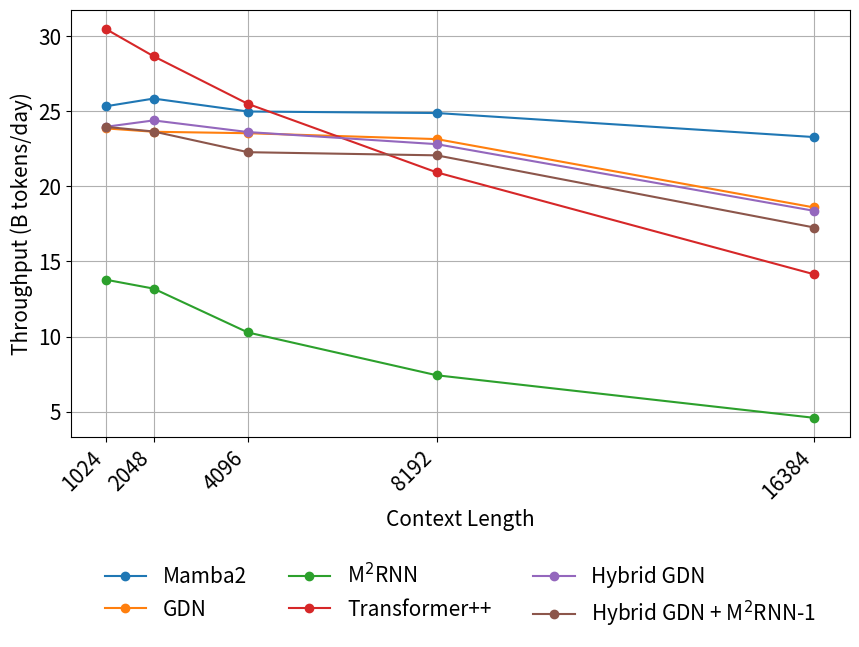

Here is the Python script that generated this plot:
# **************************************************
# Copyright (c) 2025, Mayank Mishra
# **************************************************

import matplotlib.pyplot as plt


# Data
lengths = [1024, 2048, 4096, 8192, 16384]
plt.rcParams.update({"font.size": 15})

data = {
    "Mamba2": [25.3321, 25.8392, 24.9781, 24.8765, 23.2763],
    "GDN": [23.8505, 23.6300, 23.5325, 23.1416, 18.5897],
    "M$^2$RNN": [13.7742, 13.1887, 10.2682, 7.4209, 4.5869],
    "Transformer++": [30.4475, 28.6539, 25.4837, 20.9262, 14.1406],
    "Hybrid GDN": [23.9654, 24.3846, 23.6099, 22.8044, 18.3646],
    "Hybrid GDN + M$^2$RNN-1": [23.9516, 23.6469, 22.2693, 22.0600, 17.2564],
}

# Plot
plt.figure(figsize=(9, 7))
for model, values in data.items():
    plt.plot(lengths, values, marker="o", label=model)

plt.xlabel("Context Length")
plt.ylabel("Throughput (B tokens/day)")
# plt.title("Training Throughput (B tokens/day) vs Context Length")
plt.legend(loc="upper center", bbox_to_anchor=(0.5, -0.25), ncol=3, frameon=False)
plt.grid(True)
plt.xticks(lengths, rotation=45, ha="right")
# plt.xscale("log", base=2)  # optional, nice for powers of 2
plt.tight_layout()

# plt.show()
plt.savefig("niah.svg", format="svg", bbox_inches="tight")
